Dataset: similar-images_table (GitHub, zhawhjw/similar-images_table). Classes: American country style, industrial style, Japanese style, Korean style, light luxury style, Mediterranean style, Ming Qing style, minimalist style, modern style, neoclassical style, Nordic style, Southeast Asia style, vintage style.

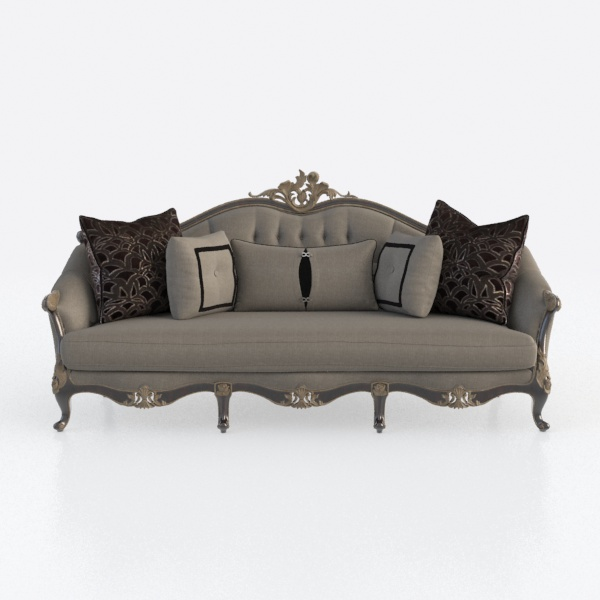
Label: Southeast Asia style

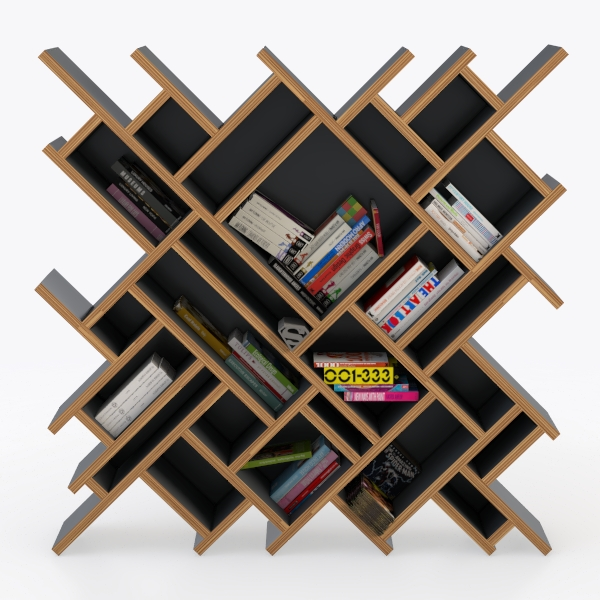
Label: vintage style

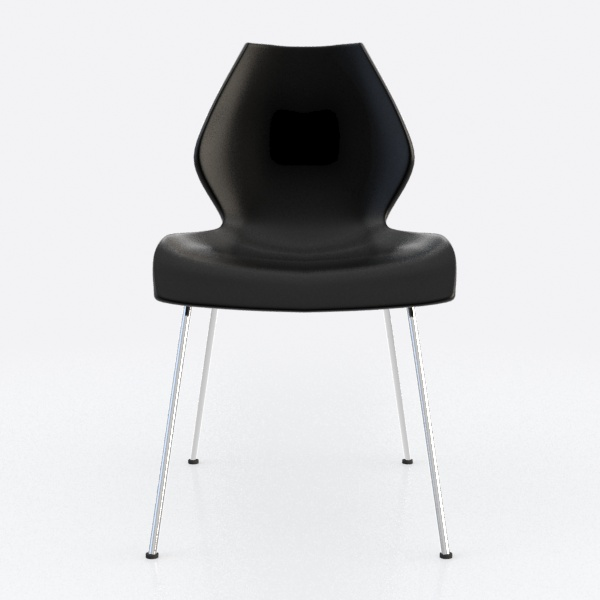
Label: industrial style

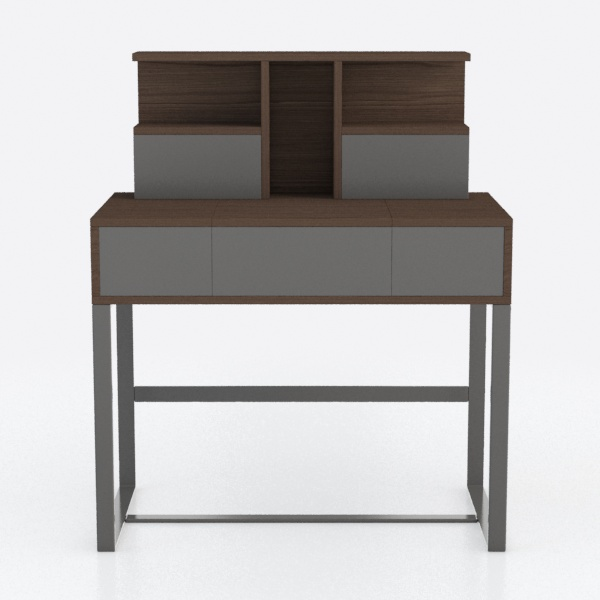
Label: minimalist style

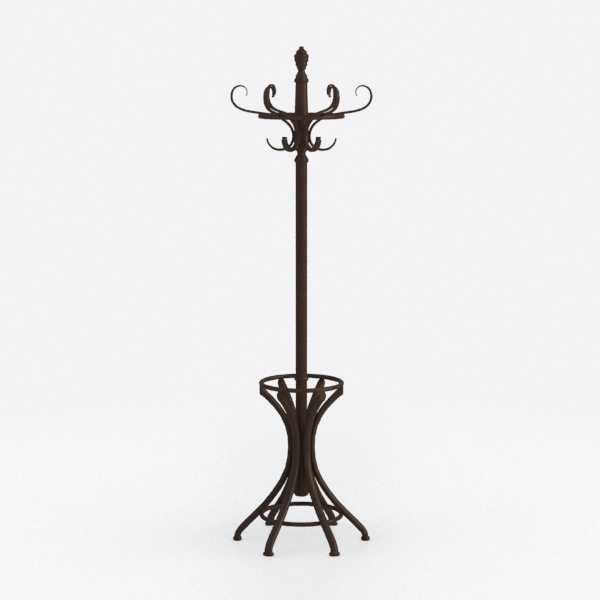
Label: Ming Qing style

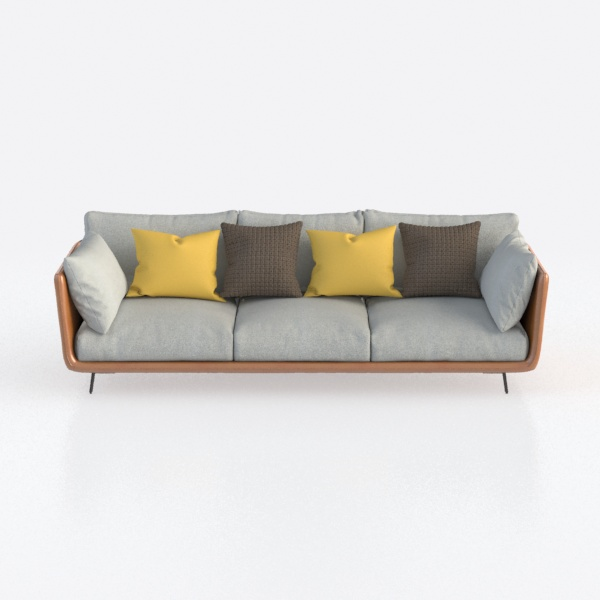
Label: Japanese style
